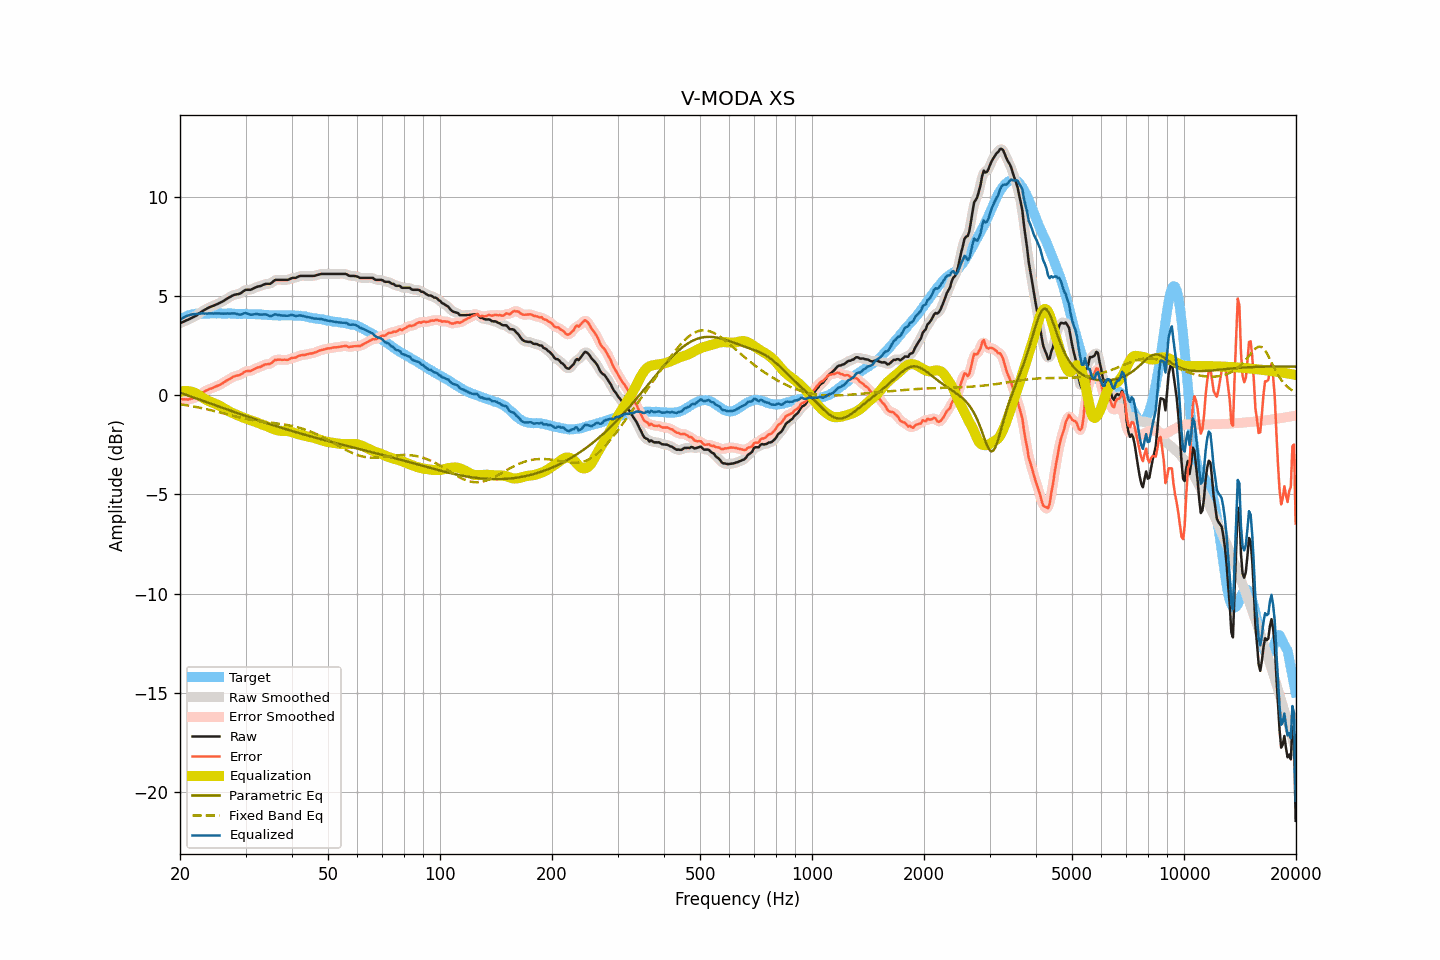

The data file committed next to this chart (first rows):
frequency, raw, smoothed, error, error_smoothed, equalization, parametric_eq, fixed_band_eq, equalized_raw, equalized_smoothed, target
20.00, 3.63, 3.63, -0.18, -0.18, 0.17, 0.13, -0.45, 3.80, 3.80, 3.81
20.20, 3.67, 3.67, -0.19, -0.19, 0.19, 0.10, -0.46, 3.86, 3.86, 3.86
20.40, 3.70, 3.70, -0.21, -0.20, 0.21, 0.07, -0.47, 3.91, 3.91, 3.91
20.61, 3.74, 3.74, -0.20, -0.21, 0.21, 0.05, -0.49, 3.95, 3.95, 3.94
20.81, 3.78, 3.78, -0.21, -0.21, 0.22, 0.02, -0.50, 4.00, 3.99, 3.99
21.02, 3.81, 3.81, -0.22, -0.21, 0.21, -0.01, -0.51, 4.02, 4.02, 4.03
21.23, 3.85, 3.85, -0.20, -0.20, 0.20, -0.04, -0.53, 4.05, 4.05, 4.05
21.44, 3.89, 3.89, -0.18, -0.18, 0.18, -0.07, -0.54, 4.07, 4.07, 4.07
21.66, 3.93, 3.93, -0.16, -0.16, 0.16, -0.10, -0.56, 4.09, 4.08, 4.09
21.87, 3.97, 3.97, -0.12, -0.13, 0.12, -0.13, -0.57, 4.09, 4.09, 4.10
22.09, 4.01, 4.02, -0.10, -0.10, 0.08, -0.16, -0.59, 4.09, 4.10, 4.11
22.31, 4.07, 4.07, -0.05, -0.05, 0.04, -0.18, -0.61, 4.11, 4.11, 4.12
22.54, 4.13, 4.13, 0.01, 0.01, -0.01, -0.21, -0.62, 4.12, 4.12, 4.12
22.76, 4.19, 4.19, 0.07, 0.07, -0.07, -0.24, -0.64, 4.13, 4.12, 4.12
22.99, 4.25, 4.24, 0.14, 0.13, -0.12, -0.27, -0.66, 4.13, 4.13, 4.11
23.22, 4.29, 4.29, 0.18, 0.18, -0.17, -0.30, -0.67, 4.12, 4.12, 4.11
23.45, 4.34, 4.34, 0.23, 0.23, -0.22, -0.33, -0.69, 4.12, 4.12, 4.11
23.69, 4.38, 4.38, 0.26, 0.27, -0.26, -0.36, -0.71, 4.12, 4.12, 4.12
23.92, 4.43, 4.42, 0.31, 0.30, -0.30, -0.39, -0.73, 4.13, 4.13, 4.12
24.16, 4.46, 4.46, 0.33, 0.33, -0.33, -0.42, -0.75, 4.13, 4.13, 4.13
24.40, 4.49, 4.49, 0.35, 0.36, -0.37, -0.45, -0.77, 4.12, 4.13, 4.14
24.65, 4.52, 4.52, 0.39, 0.39, -0.40, -0.48, -0.79, 4.12, 4.13, 4.13
24.89, 4.56, 4.56, 0.44, 0.43, -0.43, -0.51, -0.81, 4.13, 4.13, 4.13
25.14, 4.59, 4.59, 0.47, 0.47, -0.47, -0.53, -0.83, 4.12, 4.13, 4.12
25.39, 4.63, 4.63, 0.50, 0.50, -0.50, -0.56, -0.85, 4.13, 4.13, 4.13
25.65, 4.67, 4.67, 0.54, 0.54, -0.55, -0.59, -0.87, 4.12, 4.12, 4.13
25.91, 4.71, 4.71, 0.59, 0.58, -0.59, -0.62, -0.89, 4.12, 4.12, 4.12
26.16, 4.75, 4.76, 0.63, 0.64, -0.64, -0.65, -0.91, 4.11, 4.12, 4.12
26.43, 4.81, 4.81, 0.69, 0.69, -0.69, -0.68, -0.93, 4.12, 4.12, 4.12
26.69, 4.86, 4.86, 0.74, 0.74, -0.74, -0.71, -0.96, 4.12, 4.12, 4.12
26.96, 4.91, 4.91, 0.78, 0.78, -0.79, -0.74, -0.98, 4.12, 4.12, 4.13
27.23, 4.95, 4.95, 0.82, 0.83, -0.83, -0.77, -1.00, 4.12, 4.12, 4.13
27.50, 5.00, 5.00, 0.88, 0.88, -0.87, -0.80, -1.02, 4.13, 4.13, 4.12
27.77, 5.04, 5.04, 0.93, 0.92, -0.91, -0.82, -1.04, 4.13, 4.13, 4.11
28.05, 5.07, 5.07, 0.96, 0.96, -0.94, -0.85, -1.06, 4.13, 4.12, 4.11
28.33, 5.09, 5.09, 0.99, 0.98, -0.98, -0.88, -1.08, 4.11, 4.11, 4.10
28.62, 5.10, 5.10, 1.00, 1.00, -1.02, -0.91, -1.10, 4.08, 4.08, 4.10
28.90, 5.12, 5.13, 1.01, 1.02, -1.05, -0.94, -1.12, 4.07, 4.07, 4.11
29.19, 5.16, 5.17, 1.07, 1.06, -1.09, -0.97, -1.14, 4.07, 4.08, 4.09
29.48, 5.22, 5.22, 1.11, 1.12, -1.11, -0.99, -1.16, 4.11, 4.11, 4.11
29.78, 5.28, 5.27, 1.18, 1.17, -1.14, -1.02, -1.18, 4.14, 4.13, 4.10
30.08, 5.32, 5.31, 1.21, 1.20, -1.17, -1.05, -1.19, 4.15, 4.14, 4.11
30.38, 5.32, 5.32, 1.22, 1.22, -1.20, -1.08, -1.21, 4.12, 4.12, 4.10
30.68, 5.32, 5.32, 1.22, 1.22, -1.23, -1.11, -1.23, 4.09, 4.09, 4.10
30.99, 5.32, 5.33, 1.23, 1.24, -1.26, -1.13, -1.24, 4.06, 4.07, 4.09
31.30, 5.36, 5.36, 1.27, 1.27, -1.29, -1.16, -1.25, 4.07, 4.07, 4.09
31.61, 5.40, 5.40, 1.31, 1.31, -1.31, -1.19, -1.27, 4.09, 4.08, 4.09
31.93, 5.44, 5.44, 1.35, 1.35, -1.34, -1.22, -1.28, 4.10, 4.09, 4.09
32.24, 5.47, 5.47, 1.40, 1.38, -1.38, -1.24, -1.29, 4.09, 4.09, 4.07
32.57, 5.49, 5.49, 1.41, 1.41, -1.41, -1.27, -1.31, 4.08, 4.08, 4.08
32.89, 5.51, 5.51, 1.43, 1.44, -1.45, -1.30, -1.32, 4.06, 4.07, 4.08
33.22, 5.54, 5.54, 1.47, 1.48, -1.47, -1.33, -1.33, 4.07, 4.07, 4.07
33.55, 5.58, 5.58, 1.52, 1.52, -1.50, -1.35, -1.34, 4.08, 4.08, 4.06
33.89, 5.61, 5.60, 1.56, 1.55, -1.53, -1.38, -1.35, 4.08, 4.08, 4.05
34.23, 5.62, 5.61, 1.56, 1.56, -1.56, -1.41, -1.36, 4.06, 4.06, 4.06
34.57, 5.62, 5.62, 1.58, 1.57, -1.59, -1.43, -1.37, 4.03, 4.02, 4.04
34.92, 5.62, 5.63, 1.58, 1.59, -1.63, -1.46, -1.38, 3.99, 4.00, 4.04
35.27, 5.67, 5.68, 1.63, 1.64, -1.67, -1.48, -1.39, 4.00, 4.01, 4.04
35.62, 5.74, 5.74, 1.71, 1.70, -1.70, -1.51, -1.40, 4.04, 4.04, 4.03
35.97, 5.81, 5.79, 1.78, 1.76, -1.73, -1.54, -1.41, 4.08, 4.06, 4.03
... 635 more rows
